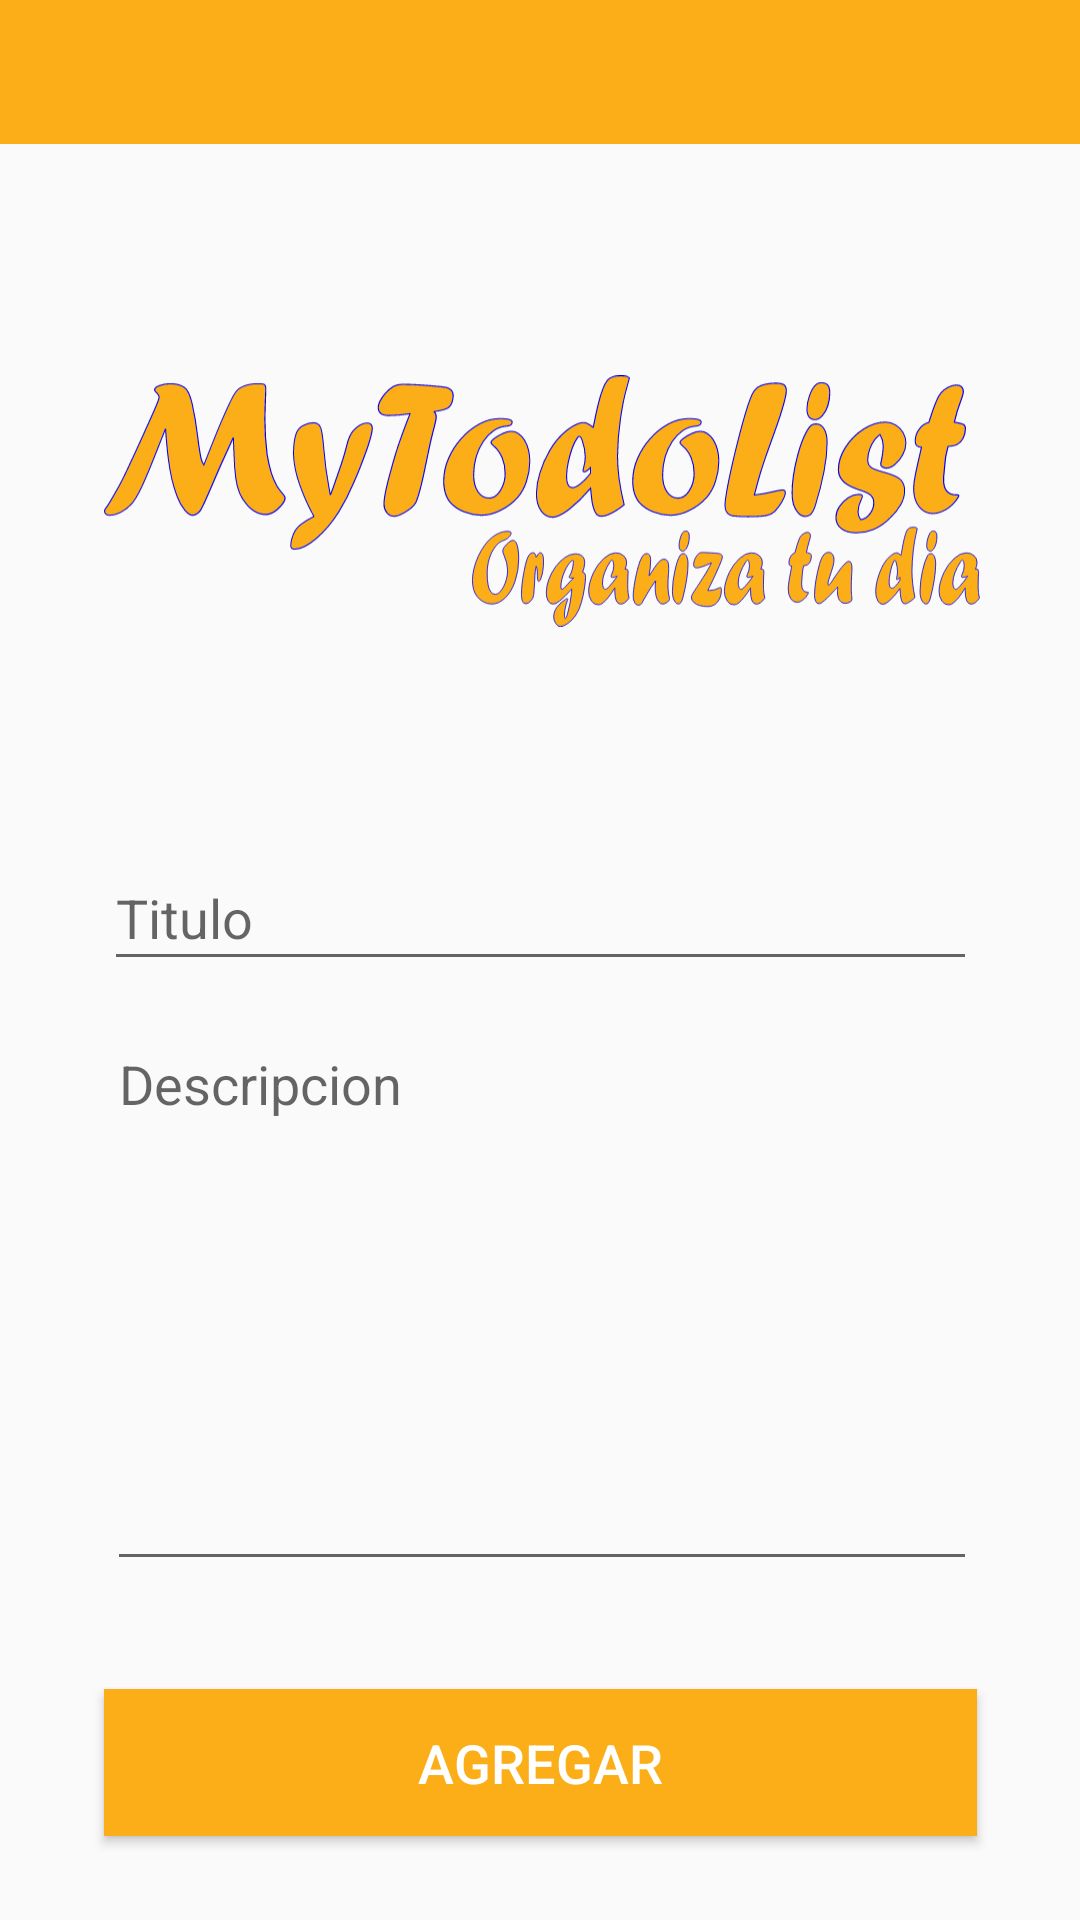

This screen was rendered from an Android layout file. Write that file and the resources it references.
<!-- AndroidManifest.xml: application theme AppTheme -->
<!-- res/layout/activity_main.xml -->
<?xml version="1.0" encoding="utf-8"?>

<androidx.constraintlayout.widget.ConstraintLayout xmlns:android="http://schemas.android.com/apk/res/android"
    xmlns:app="http://schemas.android.com/apk/res-auto"
    xmlns:tools="http://schemas.android.com/tools"
    android:layout_width="match_parent"
    android:layout_height="match_parent"
    tools:context=".MainActivity">

    <androidx.constraintlayout.widget.ConstraintLayout
        android:id="@+id/constraintLayout"
        android:layout_width="0dp"
        android:layout_height="48dp"
        android:background="@color/colorPrimary"
        app:layout_constraintEnd_toEndOf="parent"
        app:layout_constraintStart_toStartOf="parent"
        app:layout_constraintTop_toTopOf="parent">

    </androidx.constraintlayout.widget.ConstraintLayout>

    <ImageView
        android:id="@+id/imageView4"
        android:layout_width="292dp"
        android:layout_height="118dp"
        android:layout_marginStart="68dp"
        android:layout_marginTop="60dp"
        android:layout_marginEnd="68dp"
        android:contentDescription="@string/contentDescription"
        app:layout_constraintEnd_toEndOf="parent"
        app:layout_constraintHorizontal_bias="0.491"
        app:layout_constraintStart_toStartOf="parent"
        app:layout_constraintTop_toBottomOf="@+id/constraintLayout"
        app:srcCompat="@drawable/ic_recurso_5" />

    <EditText
        android:id="@+id/TituloTxt"
        android:layout_width="291dp"
        android:layout_height="45dp"
        android:layout_marginStart="68dp"
        android:layout_marginTop="56dp"
        android:layout_marginEnd="68dp"
        android:autofillHints=""
        android:ems="10"
        android:hint="@string/text_titulo"
        android:inputType="textPersonName"
        app:layout_constraintEnd_toEndOf="parent"
        app:layout_constraintStart_toStartOf="parent"
        app:layout_constraintTop_toBottomOf="@+id/imageView4" />

    <EditText
        android:id="@+id/DescTxt"
        android:layout_width="290dp"
        android:layout_height="188dp"
        android:layout_marginStart="68dp"
        android:layout_marginTop="12dp"
        android:layout_marginEnd="68dp"
        android:autofillHints=""
        android:ems="10"
        android:gravity="start|top"
        android:hint="@string/descripcion"
        android:inputType="textMultiLine"
        app:layout_constraintEnd_toEndOf="parent"
        app:layout_constraintHorizontal_bias="0.49"
        app:layout_constraintStart_toStartOf="parent"
        app:layout_constraintTop_toBottomOf="@+id/TituloTxt" />

    <Button
        android:id="@+id/button"
        android:layout_width="291dp"
        android:layout_height="49dp"
        android:layout_marginStart="68dp"
        android:layout_marginTop="36dp"
        android:layout_marginEnd="68dp"
        android:background="@color/colorPrimary"
        android:onClick="onClickAgregar"
        android:text="@string/agregar"
        android:textColor="@color/colorWhite"
        android:textSize="18sp"
        app:layout_constraintEnd_toEndOf="parent"
        app:layout_constraintStart_toStartOf="parent"
        app:layout_constraintTop_toBottomOf="@+id/DescTxt" />

</androidx.constraintlayout.widget.ConstraintLayout>
<!-- resources referenced by this layout -->
<resources>
  <color name="colorPrimary">#FBAE17</color>
  <color name="colorWhite">#FFFFFF</color>
  <!-- drawable ic_recurso_5: vector/xml drawable (drawable, 44384 chars, omitted) -->
  <string name="agregar">AGREGAR</string>
  <string name="contentDescription">Logo De MYTodoList</string>
  <string name="descripcion">Descripcion</string>
  <string name="text_titulo">Titulo</string>
  <style name="AppTheme" parent="Theme.AppCompat.Light.NoActionBar">
          
          <item name="colorPrimary">@color/colorPrimary</item>
          <item name="colorPrimaryDark">@color/colorPrimaryDark</item>
          <item name="colorAccent">@color/colorWhite</item>
      </style>
  <color name="colorPrimaryDark">#000000</color>
</resources>
